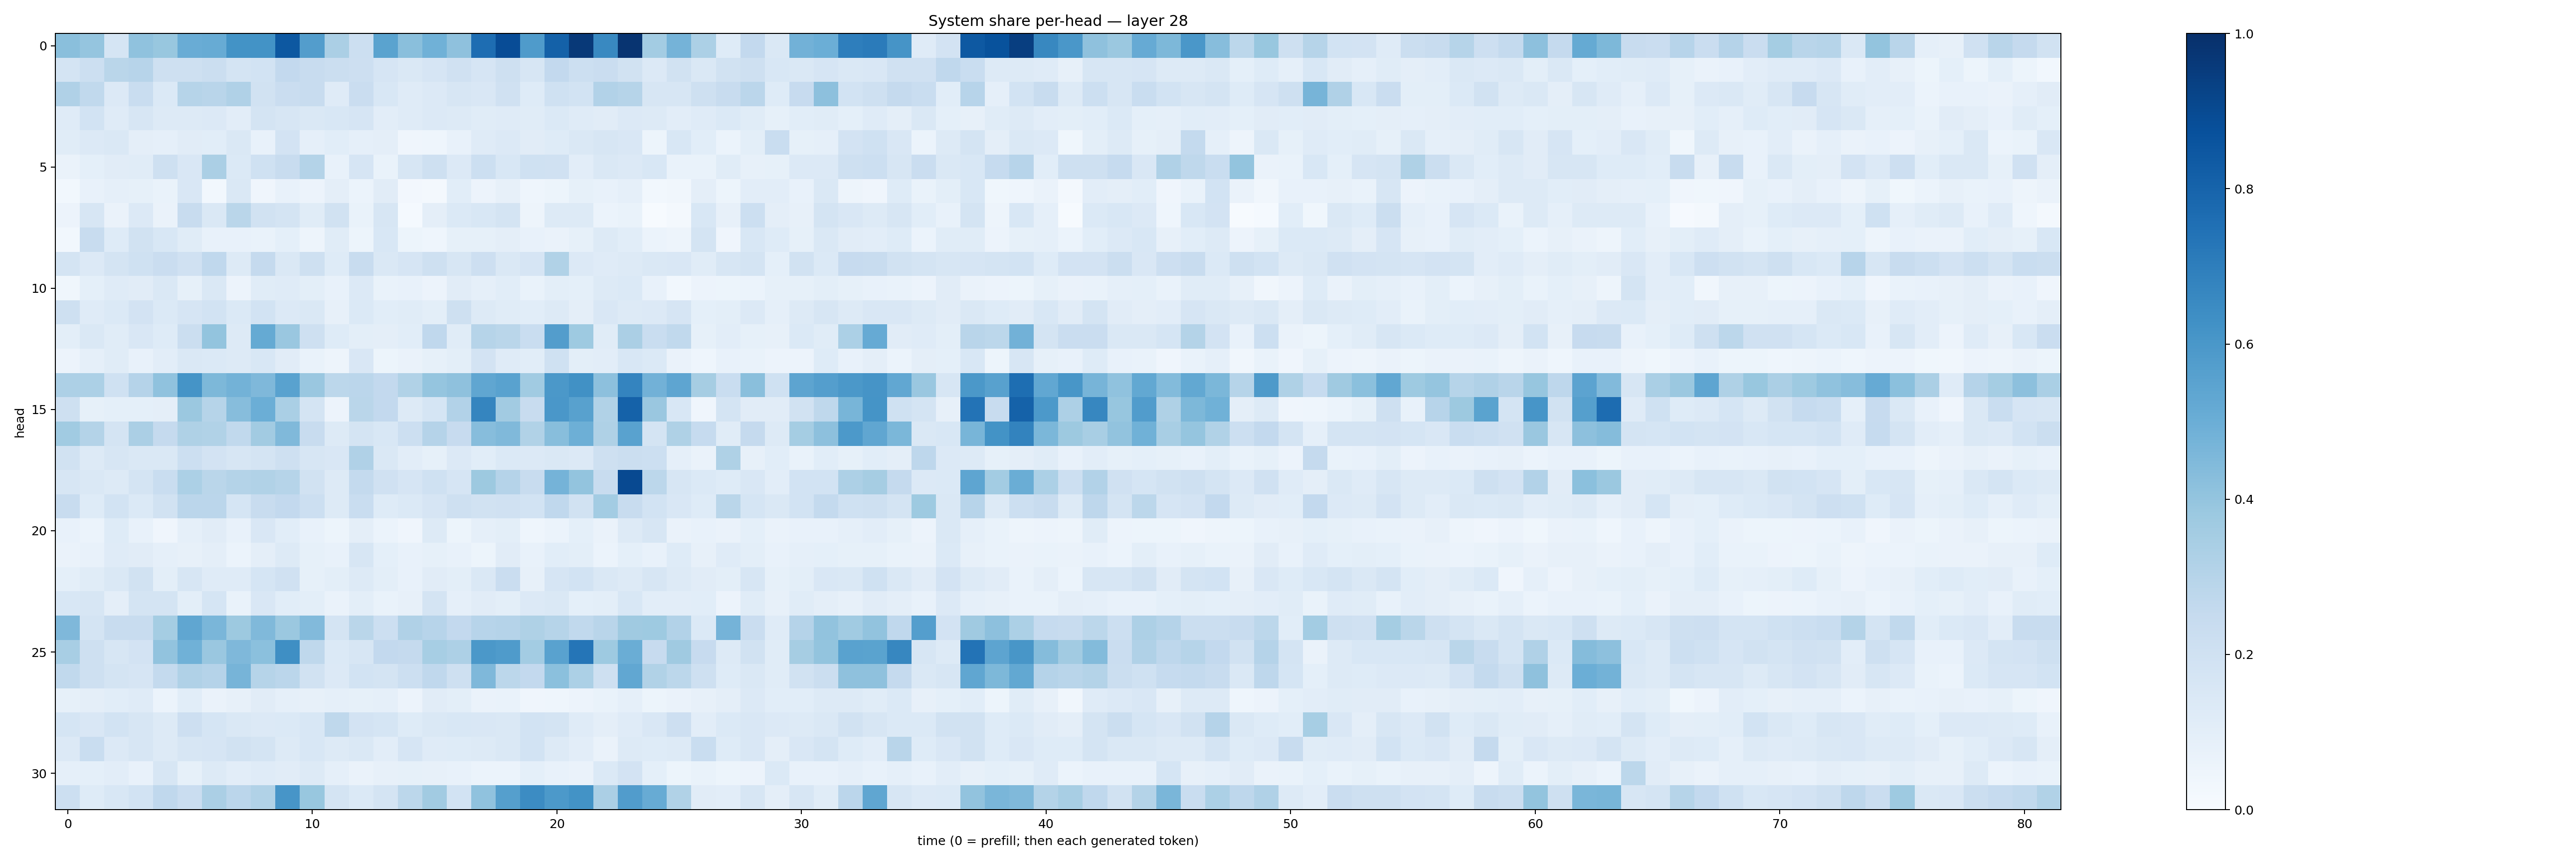

Source data for this figure (header and first rows):
0.42272535, 0.3970772, 0.16954847, 0.40872595, 0.38747236, 0.50710565, 0.508868, 0.61921924, 0.6201588, 0.8450043, 0.5708861, 0.33256274, 0.21527286, 0.5505244, 0.4256442, 0.48793834, 0.4137714, 0.7650946, 0.8886252, 0.5844374, 0.8121516, 0.9646674, 0.65632826, 0.9824556
0.172, 0.2165, 0.2872, 0.2951, 0.2082, 0.2051, 0.2223, 0.1786, 0.1852, 0.2597, 0.2369, 0.2229, 0.2127, 0.1664, 0.1421, 0.1679, 0.1954, 0.1661, 0.2084, 0.1565, 0.2608, 0.2179, 0.2286, 0.1931
0.3201, 0.2649, 0.1355, 0.2336, 0.1378, 0.3006, 0.2892, 0.3191, 0.1915, 0.2277, 0.2359, 0.118, 0.2294, 0.1552, 0.1205, 0.1356, 0.1605, 0.1517, 0.1956, 0.1211, 0.2027, 0.1868, 0.309, 0.2998
0.1194, 0.1863, 0.1201, 0.1608, 0.1315, 0.131, 0.1363, 0.1022, 0.1739, 0.1569, 0.1418, 0.1547, 0.1643, 0.1017, 0.1189, 0.1328, 0.126, 0.1156, 0.1172, 0.1152, 0.14, 0.1203, 0.1127, 0.1341
0.1138, 0.1335, 0.1408, 0.09396, 0.08611, 0.112, 0.1076, 0.1425, 0.07157, 0.1824, 0.08791, 0.1055, 0.08943, 0.0943, 0.04264, 0.04381, 0.07512, 0.1211, 0.135, 0.1104, 0.1227, 0.1411, 0.1588, 0.1485
0.06466, 0.09234, 0.1102, 0.1153, 0.2079, 0.151, 0.3355, 0.1384, 0.2029, 0.2371, 0.3056, 0.07631, 0.1655, 0.06755, 0.1579, 0.2066, 0.1359, 0.2168, 0.1548, 0.2006, 0.1969, 0.1018, 0.1455, 0.1333
0.03074, 0.07362, 0.08803, 0.08309, 0.06937, 0.1504, 0.02765, 0.1466, 0.0426, 0.07792, 0.05679, 0.09583, 0.06022, 0.1116, 0.02722, 0.01834, 0.107, 0.05621, 0.07982, 0.04646, 0.05204, 0.08582, 0.07613, 0.08619
0.0579, 0.1591, 0.06589, 0.1342, 0.06321, 0.2359, 0.1451, 0.2852, 0.1898, 0.1752, 0.1154, 0.1929, 0.06675, 0.1594, 0.0135, 0.09668, 0.1372, 0.1525, 0.1777, 0.04737, 0.1266, 0.1285, 0.06194, 0.07017
0.02822, 0.2411, 0.1244, 0.1885, 0.1536, 0.1152, 0.07608, 0.07464, 0.07003, 0.09083, 0.05048, 0.1135, 0.05217, 0.1556, 0.05281, 0.04592, 0.08504, 0.08581, 0.09535, 0.07459, 0.063, 0.08494, 0.1301, 0.1067
0.1791, 0.1343, 0.1778, 0.2009, 0.2293, 0.1957, 0.2671, 0.1258, 0.25, 0.1483, 0.2054, 0.1225, 0.2388, 0.1465, 0.1653, 0.2073, 0.1633, 0.2145, 0.1411, 0.1667, 0.3147, 0.1355, 0.1186, 0.1323
0.038, 0.09247, 0.1207, 0.1126, 0.145, 0.08581, 0.1475, 0.05708, 0.1138, 0.1206, 0.1004, 0.07676, 0.1338, 0.06962, 0.07329, 0.05537, 0.1107, 0.08921, 0.1088, 0.06916, 0.09785, 0.0932, 0.1266, 0.1396
0.2077, 0.12, 0.1375, 0.1829, 0.1398, 0.167, 0.1857, 0.1389, 0.1844, 0.1354, 0.1435, 0.07888, 0.139, 0.1092, 0.1137, 0.09797, 0.2065, 0.1262, 0.1154, 0.1074, 0.1292, 0.09555, 0.1507, 0.132
0.09951, 0.142, 0.1138, 0.1503, 0.1248, 0.226, 0.4017, 0.1301, 0.518, 0.3832, 0.2079, 0.1228, 0.09923, 0.0968, 0.1071, 0.2676, 0.116, 0.2982, 0.286, 0.2343, 0.5728, 0.3713, 0.1159, 0.3321
0.05829, 0.08935, 0.1165, 0.07429, 0.105, 0.1447, 0.1369, 0.126, 0.1551, 0.1108, 0.06888, 0.04995, 0.151, 0.05349, 0.06319, 0.08563, 0.1003, 0.1804, 0.1193, 0.1088, 0.2017, 0.1006, 0.1034, 0.1551
0.3252, 0.3313, 0.2021, 0.3013, 0.4095, 0.6156, 0.4557, 0.4787, 0.4515, 0.5537, 0.3842, 0.2804, 0.2823, 0.2611, 0.3137, 0.3957, 0.4132, 0.5322, 0.5514, 0.3649, 0.5954, 0.6261, 0.4174, 0.6741
0.2109, 0.08271, 0.09319, 0.09034, 0.09534, 0.3824, 0.2996, 0.4315, 0.4961, 0.3378, 0.172, 0.0554, 0.287, 0.2611, 0.1259, 0.1718, 0.3095, 0.668, 0.3622, 0.2398, 0.5991, 0.5561, 0.3163, 0.8048
0.3654, 0.3061, 0.1761, 0.3343, 0.2512, 0.3228, 0.313, 0.2628, 0.3614, 0.4472, 0.2393, 0.1318, 0.1775, 0.1553, 0.2178, 0.3015, 0.2448, 0.43, 0.448, 0.316, 0.426, 0.4955, 0.3218, 0.5513
0.1894, 0.132, 0.1585, 0.1439, 0.1477, 0.2181, 0.181, 0.1595, 0.1738, 0.2091, 0.1576, 0.1513, 0.318, 0.1421, 0.1019, 0.08272, 0.1354, 0.1066, 0.1396, 0.1341, 0.1466, 0.1347, 0.2108, 0.2212
0.1627, 0.1483, 0.1325, 0.1734, 0.2326, 0.3285, 0.2874, 0.3073, 0.3134, 0.2989, 0.1882, 0.1286, 0.2542, 0.1978, 0.1643, 0.2026, 0.1643, 0.3751, 0.3012, 0.2392, 0.4747, 0.3998, 0.2376, 0.8999
0.2408, 0.1214, 0.1856, 0.137, 0.1898, 0.2814, 0.2829, 0.1697, 0.2379, 0.2598, 0.2167, 0.1292, 0.2341, 0.1237, 0.1404, 0.1673, 0.2096, 0.1886, 0.1958, 0.1867, 0.2679, 0.1906, 0.3573, 0.2422
0.07112, 0.05901, 0.1216, 0.07607, 0.04239, 0.08892, 0.1123, 0.07232, 0.1514, 0.1064, 0.07084, 0.05303, 0.09692, 0.05903, 0.03954, 0.129, 0.05267, 0.08859, 0.09799, 0.04463, 0.0624, 0.09061, 0.06532, 0.1256
0.06538, 0.072, 0.1178, 0.1128, 0.0888, 0.08106, 0.09505, 0.06138, 0.09578, 0.1282, 0.08214, 0.07512, 0.1615, 0.09129, 0.0727, 0.08216, 0.07443, 0.05157, 0.1125, 0.07165, 0.1094, 0.1003, 0.06155, 0.09007
0.09281, 0.1158, 0.1428, 0.1907, 0.09952, 0.1632, 0.1175, 0.1205, 0.1704, 0.1972, 0.08546, 0.09807, 0.1287, 0.09788, 0.075, 0.1125, 0.09776, 0.1437, 0.2282, 0.08017, 0.1662, 0.1864, 0.1445, 0.1293
0.1533, 0.1597, 0.09618, 0.1741, 0.1771, 0.09854, 0.1703, 0.06877, 0.1485, 0.107, 0.1005, 0.06533, 0.09866, 0.06774, 0.08156, 0.1748, 0.08607, 0.1117, 0.09892, 0.1365, 0.1406, 0.09107, 0.09898, 0.1533
0.4517, 0.1778, 0.2386, 0.2351, 0.3552, 0.5348, 0.4629, 0.3753, 0.4475, 0.381, 0.444, 0.1786, 0.2876, 0.2176, 0.3167, 0.2935, 0.2589, 0.2939, 0.3039, 0.3207, 0.2987, 0.2619, 0.2922, 0.3677
0.3422, 0.2058, 0.1635, 0.1824, 0.405, 0.4851, 0.3856, 0.4525, 0.4187, 0.6345, 0.2734, 0.1397, 0.159, 0.2606, 0.2521, 0.3442, 0.3264, 0.5966, 0.5841, 0.3559, 0.5513, 0.7318, 0.3713, 0.5027
0.2621, 0.2088, 0.1742, 0.1659, 0.256, 0.3175, 0.3043, 0.4688, 0.3002, 0.2837, 0.1882, 0.1366, 0.1836, 0.1774, 0.2163, 0.2664, 0.2095, 0.4517, 0.2807, 0.2603, 0.4189, 0.3296, 0.2044, 0.5284
0.08219, 0.09479, 0.1058, 0.1205, 0.06099, 0.1077, 0.06566, 0.07941, 0.1124, 0.08689, 0.08012, 0.0866, 0.0841, 0.08946, 0.05802, 0.11, 0.09775, 0.06372, 0.06801, 0.04211, 0.04354, 0.05764, 0.0668, 0.0876
0.1715, 0.1503, 0.1863, 0.1609, 0.1317, 0.2135, 0.1698, 0.1433, 0.136, 0.1374, 0.1529, 0.272, 0.1803, 0.1696, 0.1233, 0.142, 0.1546, 0.1506, 0.143, 0.1836, 0.178, 0.118, 0.09443, 0.118
0.1336, 0.2308, 0.1329, 0.1565, 0.1262, 0.1566, 0.1644, 0.193, 0.1724, 0.1307, 0.1551, 0.1284, 0.1429, 0.1026, 0.1662, 0.1201, 0.1218, 0.1299, 0.1477, 0.1864, 0.131, 0.1039, 0.06518, 0.1263
0.08795, 0.09136, 0.1021, 0.07216, 0.1628, 0.08313, 0.1305, 0.1051, 0.1187, 0.1109, 0.1254, 0.08971, 0.06402, 0.08059, 0.08252, 0.07869, 0.07647, 0.05944, 0.06123, 0.09296, 0.07329, 0.06473, 0.138, 0.1813
0.2174, 0.1237, 0.1561, 0.1871, 0.2666, 0.2304, 0.3343, 0.2826, 0.3143, 0.6079, 0.3884, 0.1728, 0.1387, 0.1737, 0.2785, 0.36, 0.1854, 0.4094, 0.5627, 0.6472, 0.5937, 0.621, 0.3321, 0.5757
